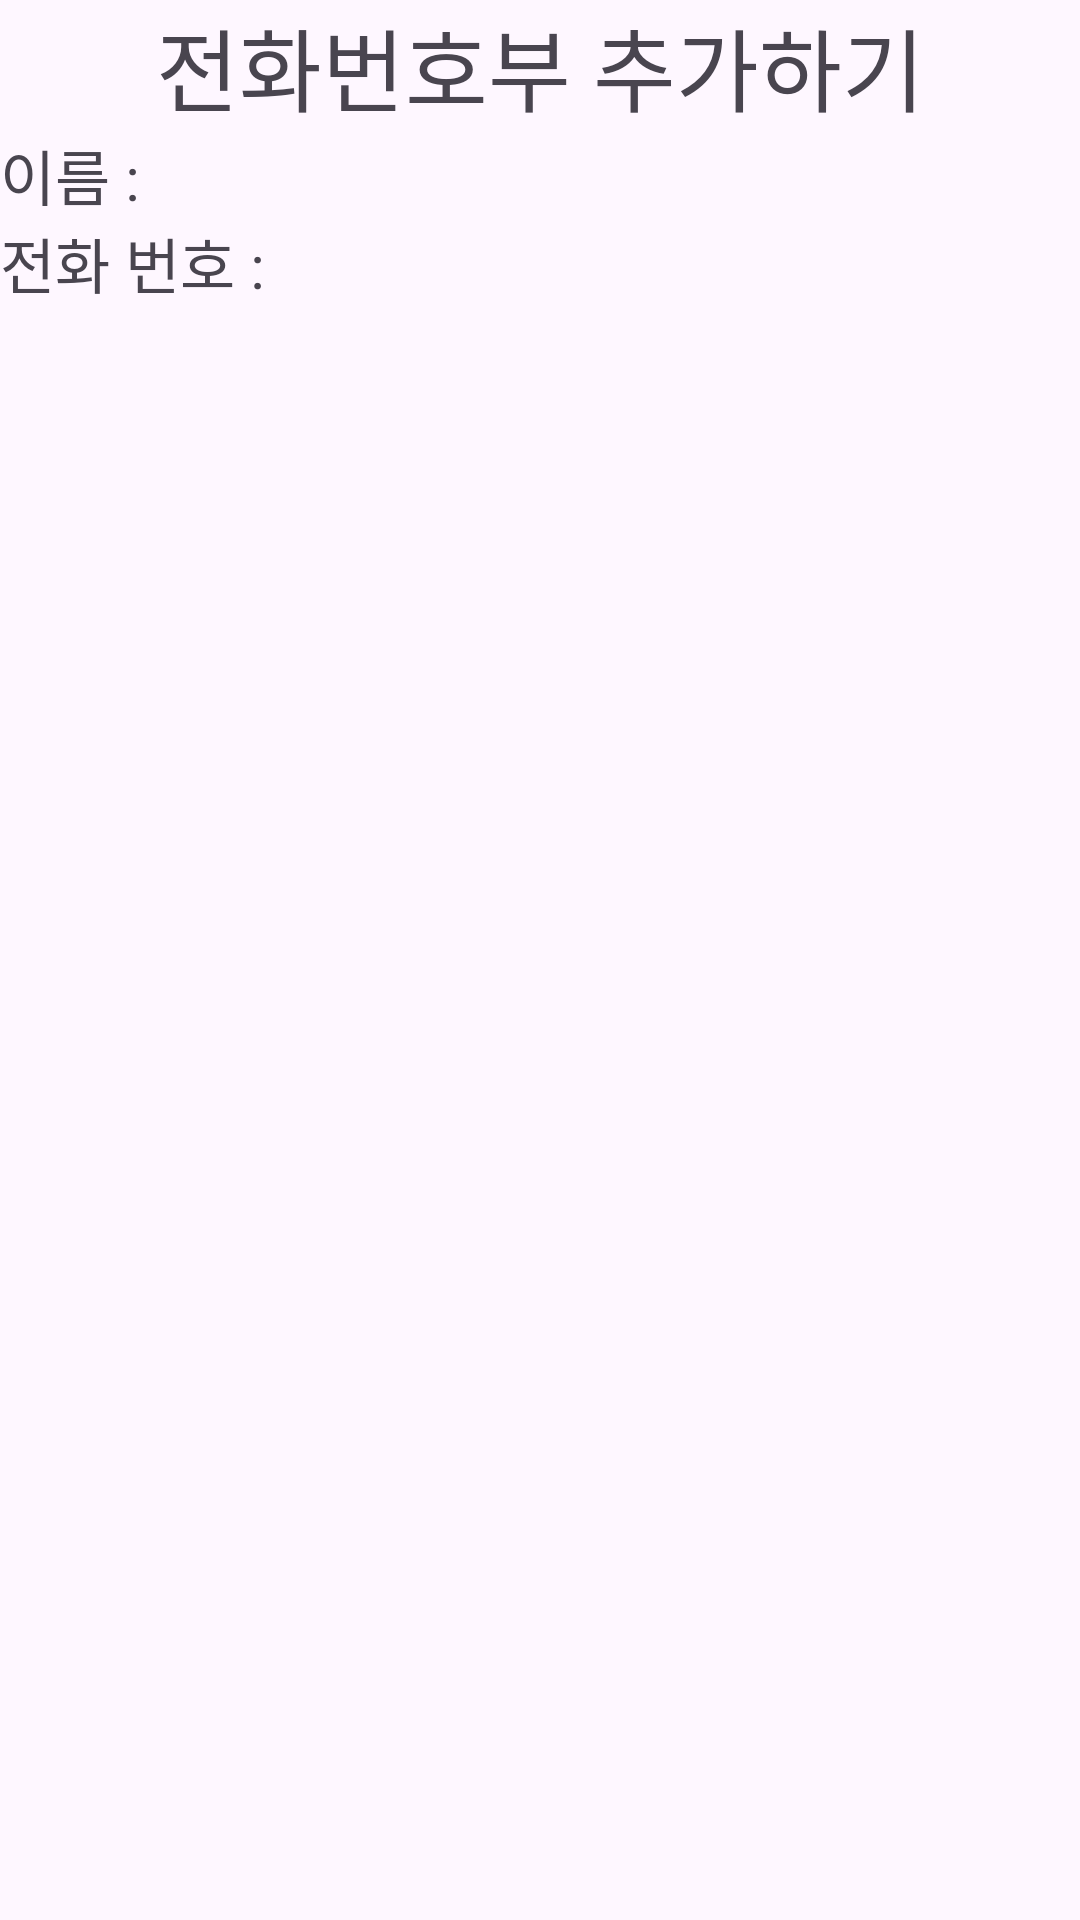

Produce the Android XML layout that renders to this screen, including the resource entries it uses.
<!-- AndroidManifest.xml: application theme Theme.Fw5_nmf -->
<!-- res/layout/add_data.xml -->
<?xml version="1.0" encoding="utf-8"?>
<LinearLayout xmlns:android="http://schemas.android.com/apk/res/android"
    android:layout_width="match_parent"
    android:layout_height="match_parent"
    xmlns:app="http://schemas.android.com/apk/res-auto"
    app:layout_constraintTop_toBottomOf="@id/tabs"
    android:orientation="vertical"
    android:id="@+id/add_contents">
    <LinearLayout
        android:id="@+id/add_title"
        android:layout_width="match_parent"
        android:layout_height="wrap_content"
        android:orientation="vertical">

        <TextView
            android:layout_width="match_parent"
            android:layout_height="wrap_content"
            android:background="@color/dodgerblue"
            android:gravity="center"
            android:text="전화번호부 추가하기"
            android:textSize="30dp"
            android:id="@+id/title" />

        <TextView
            android:layout_width="wrap_content"
            android:layout_height="wrap_content"
            android:text="이름 : "
            android:textSize="20dp"/>

        <TextView
            android:layout_width="wrap_content"
            android:layout_height="wrap_content"
            android:text="전화 번호 : "
            android:textSize="20dp"/>

    </LinearLayout>
</LinearLayout>
<!-- resources referenced by this layout -->
<resources>
  <style name="Theme.Fw5_nmf" parent="Base.Theme.Fw5_nmf" />
  <style name="Base.Theme.Fw5_nmf" parent="Theme.Material3.DayNight.NoActionBar">
          
          
      </style>
</resources>
